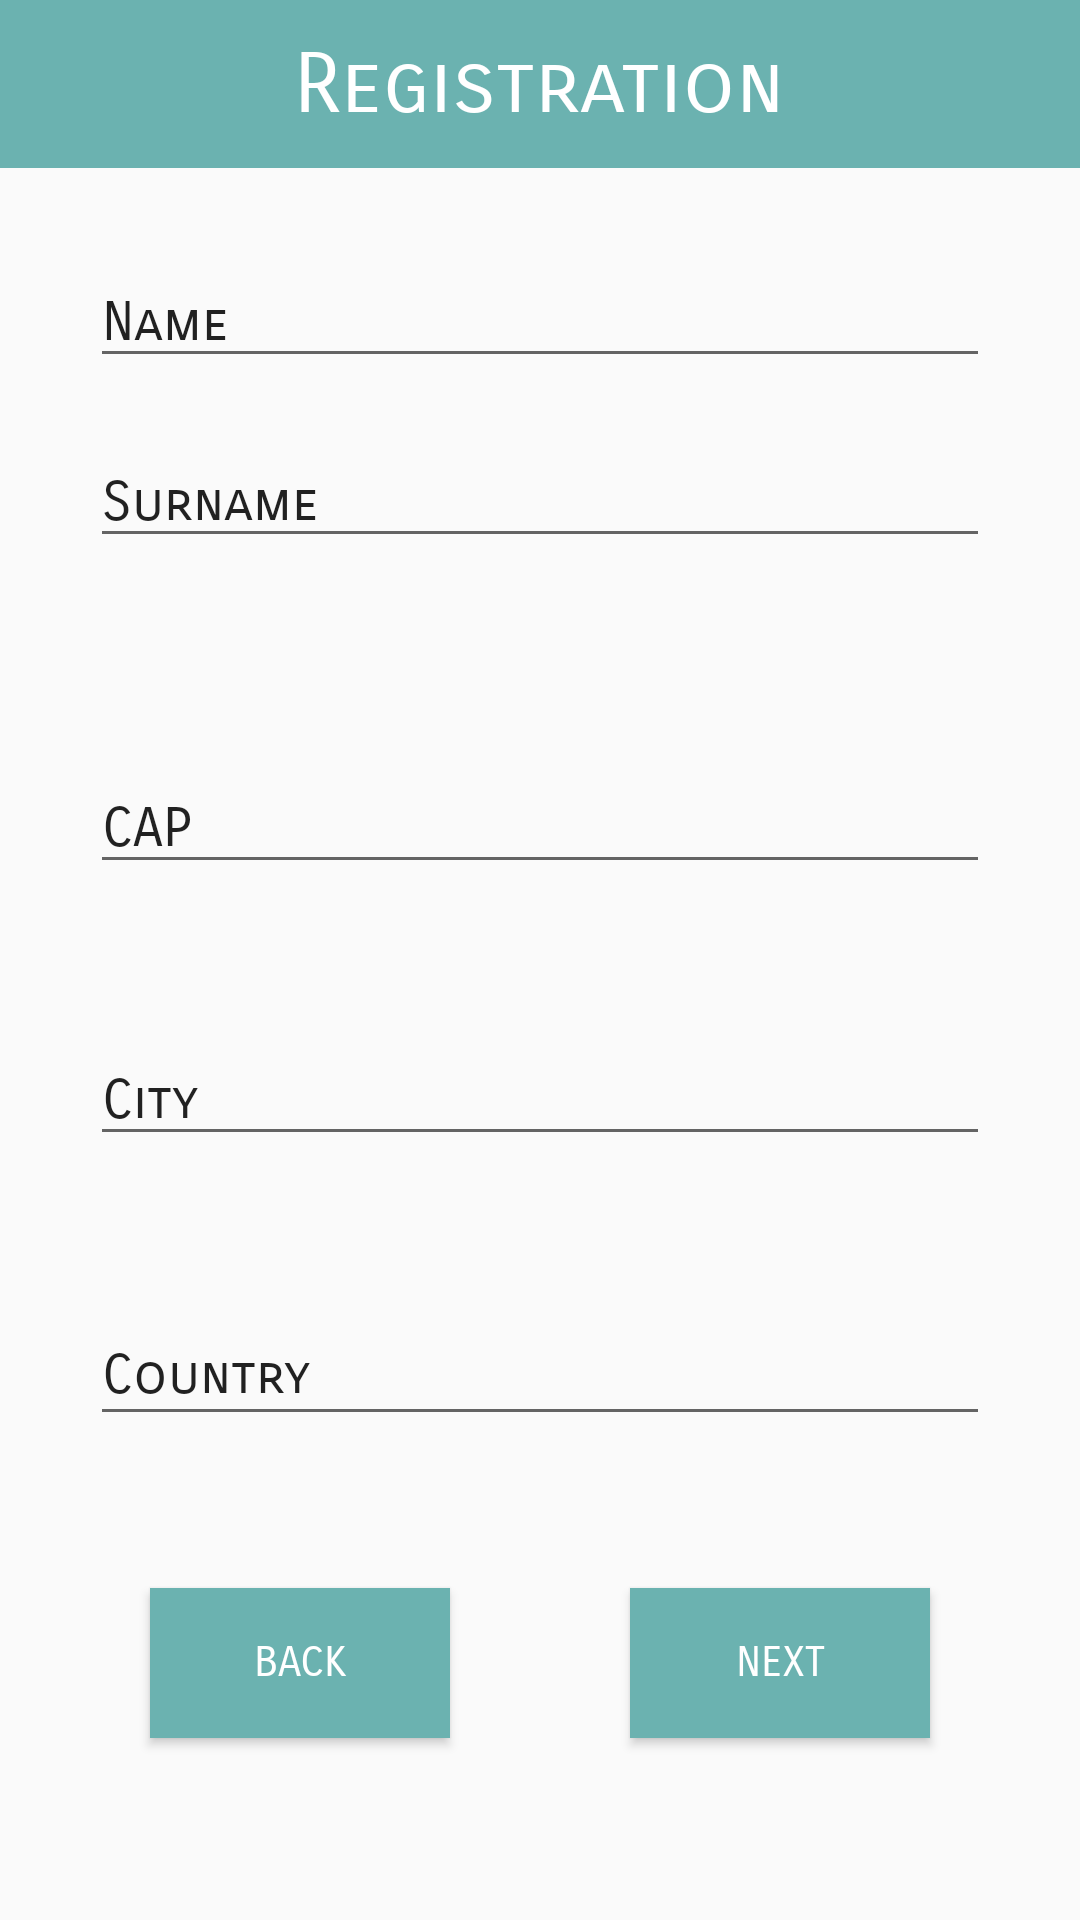

Produce the Android XML layout that renders to this screen, including the resource entries it uses.
<!-- AndroidManifest.xml: application theme AppTheme -->
<!-- res/layout/activity_reg1_citizen.xml -->
<?xml version="1.0" encoding="utf-8"?>
<android.support.constraint.ConstraintLayout xmlns:android="http://schemas.android.com/apk/res/android"
    xmlns:app="http://schemas.android.com/apk/res-auto"
    xmlns:tools="http://schemas.android.com/tools"
    android:layout_width="match_parent"
    android:layout_height="match_parent"
    tools:context=".Reg1Citizen">


    <EditText
        android:id="@+id/LabelName"
        android:layout_width="300dp"
        android:layout_height="40dp"
        android:layout_marginStart="10dp"
        android:layout_marginLeft="10dp"
        android:layout_marginTop="30dp"
        android:layout_marginEnd="10dp"
        android:layout_marginRight="10dp"
        android:layout_marginBottom="10dp"
        android:ems="10"
        android:inputType="textPersonName"
        android:text="Name"
        app:layout_constraintBottom_toTopOf="@+id/LabelSurname"
        app:layout_constraintEnd_toEndOf="parent"
        app:layout_constraintStart_toStartOf="parent"
        app:layout_constraintTop_toBottomOf="@+id/toolbar2"
        android:fontFamily="sans-serif-smallcaps"/>

    <android.support.v7.widget.Toolbar
        android:id="@+id/toolbar2"
        android:layout_width="0dp"
        android:layout_height="wrap_content"
        android:background="@color/colorPrimary"
        android:minHeight="?attr/actionBarSize"
        android:theme="?attr/actionBarTheme"
        app:layout_constraintEnd_toEndOf="parent"
        app:layout_constraintStart_toStartOf="parent"
        app:layout_constraintTop_toTopOf="parent"
        android:fontFamily="sans-serif-smallcaps"/>

    <EditText
        android:id="@+id/LabelSurname"
        android:layout_width="300dp"
        android:layout_height="40dp"
        android:layout_marginStart="10dp"
        android:layout_marginLeft="10dp"
        android:layout_marginTop="10dp"
        android:layout_marginEnd="10dp"
        android:layout_marginRight="10dp"
        android:layout_marginBottom="10dp"
        android:ems="10"
        android:fontFamily="sans-serif-smallcaps"
        android:inputType="textPersonName"
        android:text="Surname"
        app:layout_constraintBottom_toTopOf="@+id/ConIndr"
        app:layout_constraintEnd_toEndOf="parent"
        app:layout_constraintStart_toStartOf="parent"
        app:layout_constraintTop_toBottomOf="@id/LabelName" />

    <android.support.constraint.ConstraintLayout
        android:id="@+id/ConIndr"
        android:layout_width="match_parent"
        android:layout_height="wrap_content"
        android:layout_marginTop="28dp"
        android:layout_marginBottom="10dp"
        android:fontFamily="sans-serif-smallcaps"
        android:visibility="visible"
        app:layout_constraintBottom_toTopOf="@+id/LabelCAPLocal"
        app:layout_constraintEnd_toEndOf="parent"
        app:layout_constraintHorizontal_bias="0.0"
        app:layout_constraintStart_toStartOf="parent"
        app:layout_constraintTop_toBottomOf="@id/LabelSurname">

        <EditText
            android:id="@+id/LabelAddress"
            android:layout_width="200dp"
            android:layout_height="40dp"
            android:layout_marginTop="10dp"
            android:layout_marginEnd="10dp"
            android:layout_marginRight="10dp"
            android:layout_marginBottom="10dp"
            android:ems="10"
            android:fontFamily="sans-serif-smallcaps"
            android:inputType="textPersonName"
            android:text="Address"
            app:layout_constraintBottom_toTopOf="@id/ConIndr"
            app:layout_constraintEnd_toStartOf="@+id/LabelNumeroCivico"
            app:layout_constraintStart_toStartOf="parent"
            app:layout_constraintTop_toBottomOf="@+id/ConIndr" />

        <EditText
            android:id="@+id/LabelNumeroCivico"
            android:layout_width="60dp"
            android:layout_height="40dp"
            android:layout_marginTop="10dp"
            android:layout_marginEnd="10dp"
            android:layout_marginRight="10dp"
            android:layout_marginBottom="10dp"
            android:ems="10"
            android:fontFamily="sans-serif-smallcaps"
            android:inputType="textPersonName"
            android:text="N°"
            app:layout_constraintBottom_toTopOf="@id/ConIndr"
            app:layout_constraintEnd_toEndOf="parent"
            app:layout_constraintStart_toEndOf="@+id/LabelAddress"
            app:layout_constraintTop_toBottomOf="@+id/ConIndr" />

    </android.support.constraint.ConstraintLayout>

    <EditText
        android:id="@+id/LabelCap"
        android:layout_width="300dp"
        android:layout_height="40dp"
        android:layout_marginStart="10dp"
        android:layout_marginLeft="10dp"
        android:layout_marginTop="10dp"
        android:layout_marginEnd="10dp"
        android:layout_marginRight="10dp"
        android:layout_marginBottom="10dp"
        android:ems="10"
        android:inputType="textPersonName"
        android:text="CAP"
        app:layout_constraintBottom_toTopOf="@id/LabelCity"
        app:layout_constraintEnd_toEndOf="parent"
        app:layout_constraintStart_toStartOf="parent"
        app:layout_constraintTop_toBottomOf="@id/ConIndr"
        android:fontFamily="sans-serif-smallcaps"/>

    <EditText
        android:id="@+id/LabelCity"
        android:layout_width="300dp"
        android:layout_height="40dp"
        android:layout_marginStart="10dp"
        android:layout_marginLeft="10dp"
        android:layout_marginTop="10dp"
        android:layout_marginEnd="10dp"
        android:layout_marginRight="10dp"
        android:layout_marginBottom="10dp"
        android:ems="10"
        android:inputType="textPersonName"
        android:text="City"
        app:layout_constraintBottom_toTopOf="@id/LabelCountry"
        app:layout_constraintEnd_toEndOf="parent"
        app:layout_constraintStart_toStartOf="parent"
        app:layout_constraintTop_toBottomOf="@id/LabelCap"
        android:fontFamily="sans-serif-smallcaps"/>

    <EditText
        android:id="@+id/LabelCountry"
        android:layout_width="300dp"
        android:layout_height="43dp"
        android:layout_marginStart="10dp"
        android:layout_marginLeft="10dp"
        android:layout_marginTop="10dp"
        android:layout_marginEnd="10dp"
        android:layout_marginRight="10dp"
        android:layout_marginBottom="10dp"
        android:ems="10"
        android:inputType="textPersonName"
        android:text="Country"
        app:layout_constraintBottom_toTopOf="@id/ConBtn"
        app:layout_constraintEnd_toEndOf="parent"
        app:layout_constraintStart_toStartOf="parent"
        app:layout_constraintTop_toBottomOf="@id/LabelCity"
        android:fontFamily="sans-serif-smallcaps"/>

    <android.support.constraint.ConstraintLayout
        android:id="@+id/ConBtn"
        android:layout_width="match_parent"
        android:layout_height="wrap_content"
        android:fontFamily="sans-serif-smallcaps"
        android:visibility="visible"
        app:layout_constraintBottom_toBottomOf="parent"
        app:layout_constraintEnd_toEndOf="parent"
        app:layout_constraintStart_toStartOf="parent"
        app:layout_constraintTop_toBottomOf="@id/LabelCountry">

    <Button
        android:id="@+id/next"
        android:layout_width="100dp"
        android:layout_height="50dp"
        android:layout_marginStart="10dp"
        android:layout_marginLeft="10dp"
        android:layout_marginTop="10dp"
        android:layout_marginEnd="10dp"
        android:layout_marginRight="10dp"
        android:layout_marginBottom="30dp"
        android:background="@color/colorPrimary"
        android:text="Next"
        android:textColor="#ffffff"
        app:layout_constraintBottom_toBottomOf="@id/ConBtn"
        app:layout_constraintEnd_toEndOf="parent"
        app:layout_constraintStart_toEndOf="@+id/back"
        app:layout_constraintTop_toTopOf="@id/ConBtn"
        android:fontFamily="sans-serif-smallcaps"/>

    <Button
        android:id="@+id/back"
        android:layout_width="100dp"
        android:layout_height="50dp"
        android:layout_marginStart="10dp"
        android:layout_marginLeft="10dp"
        android:layout_marginTop="10dp"
        android:layout_marginEnd="10dp"
        android:layout_marginRight="10dp"
        android:layout_marginBottom="30dp"
        android:background="@color/colorPrimary"
        android:text="Back"
        android:textColor="#ffffff"
        app:layout_constraintBottom_toBottomOf="@id/ConBtn"
        app:layout_constraintEnd_toStartOf="@+id/next"
        app:layout_constraintStart_toStartOf="parent"
        app:layout_constraintTop_toTopOf="@id/ConBtn"
        android:fontFamily="sans-serif-smallcaps"/>

    </android.support.constraint.ConstraintLayout>

    <TextView
        android:id="@+id/label"
        android:layout_width="wrap_content"
        android:layout_height="wrap_content"
        android:fontFamily="sans-serif-smallcaps"
        android:text="Registration"
        android:textColor="#ffffff"
        android:textSize="28dp"
        app:layout_constraintBottom_toBottomOf="@id/toolbar2"
        app:layout_constraintEnd_toEndOf="parent"
        app:layout_constraintStart_toStartOf="parent"
        app:layout_constraintTop_toTopOf="parent" />

</android.support.constraint.ConstraintLayout>
<!-- resources referenced by this layout -->
<resources>
  <color name="colorPrimary">#6BB2B0</color>
  <style name="AppTheme" parent="Theme.AppCompat.Light.DarkActionBar">
          
          <item name="colorPrimary">@color/colorPrimary</item>
          <item name="colorPrimaryDark">@color/colorPrimaryDark</item>
          <item name="colorAccent">#ea5c5a</item>
      </style>
  <color name="colorPrimaryDark">#7ACDCD</color>
</resources>
